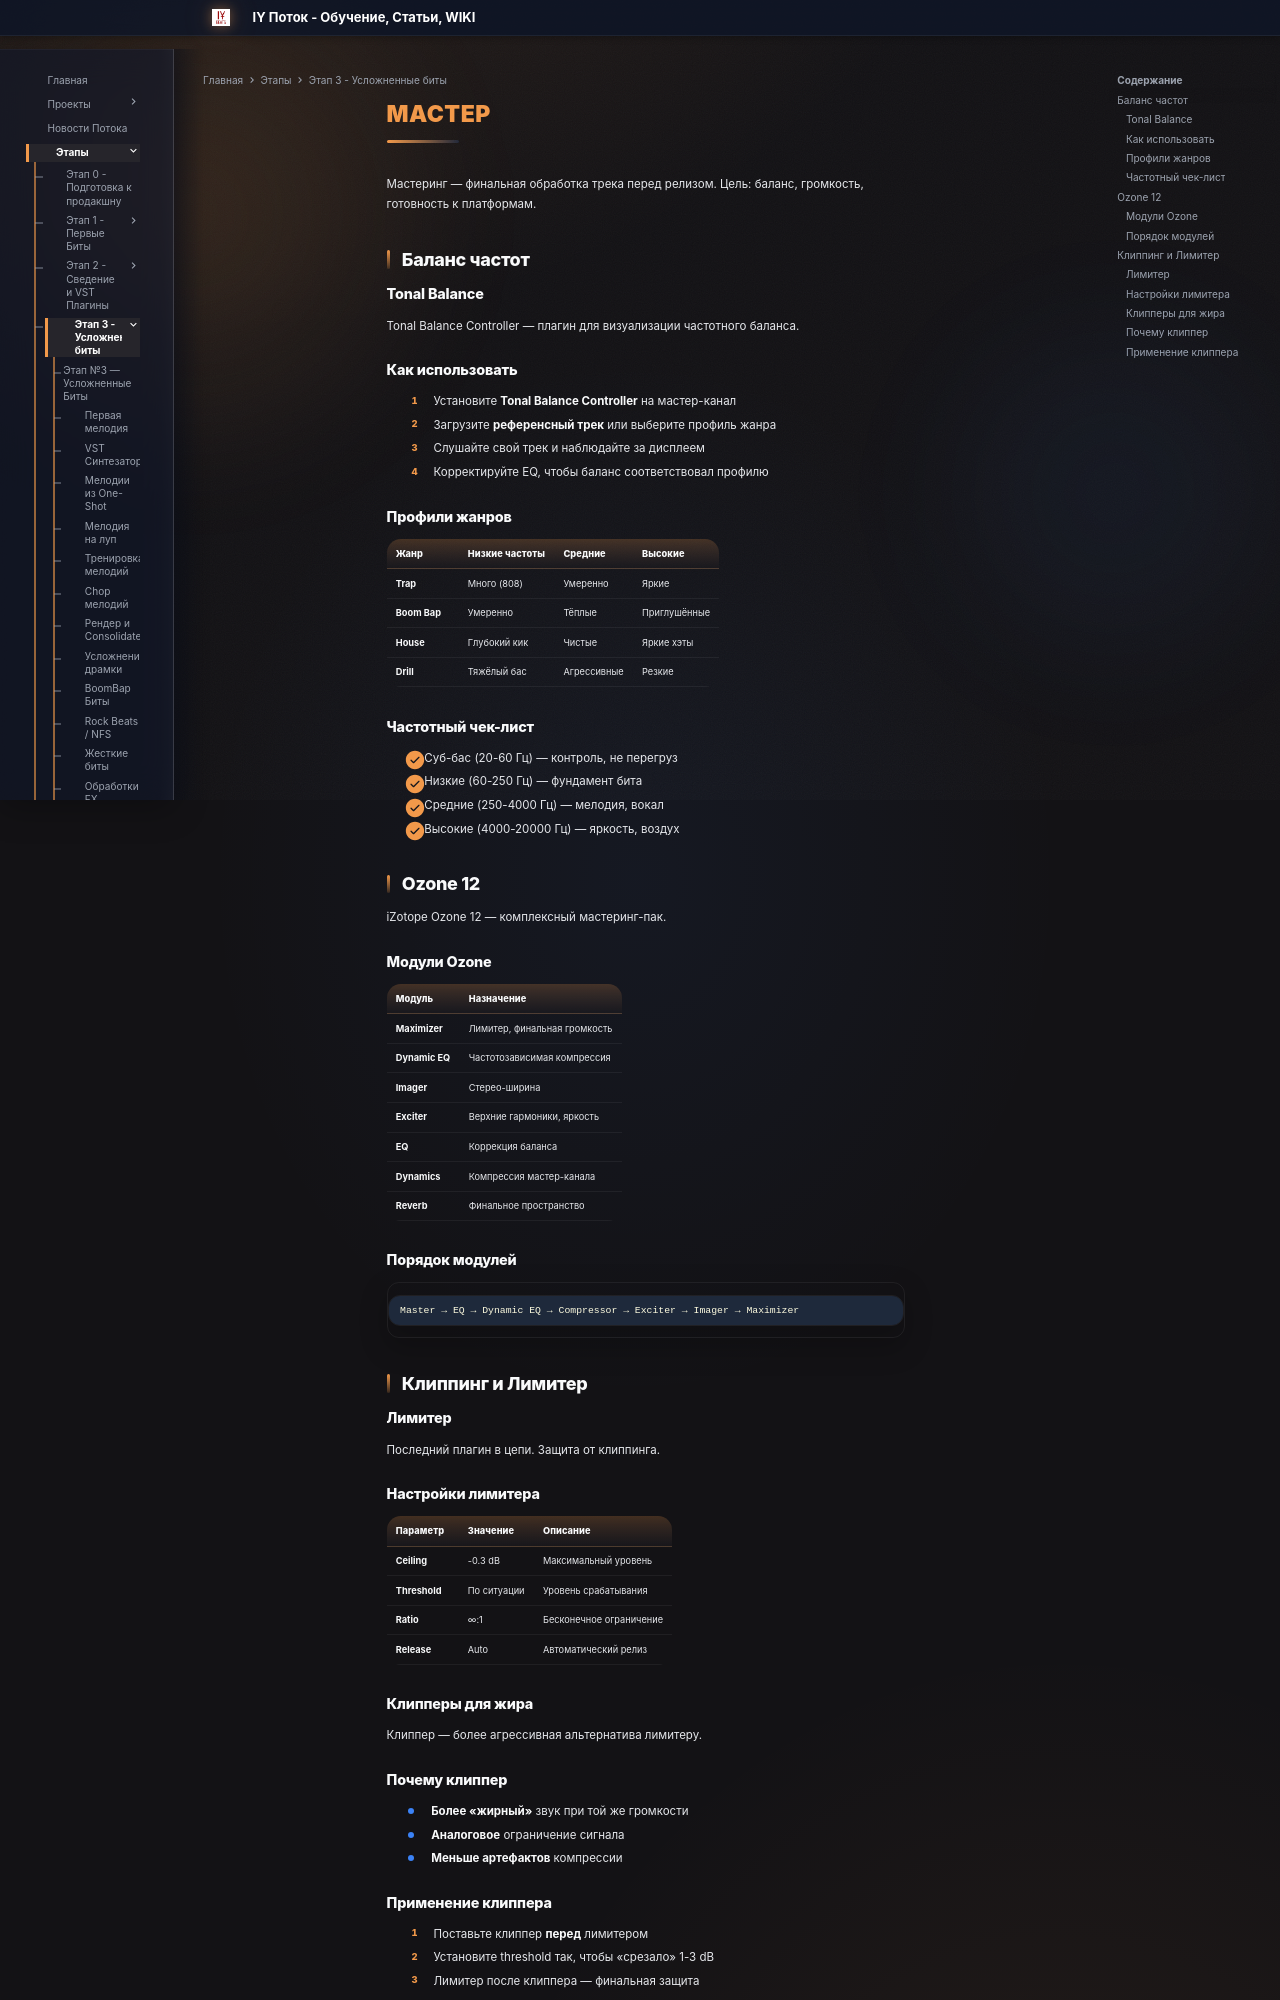

repository: programmcompose/potoksite · page: etap3/mastering-etap3/index.html · generator: mkdocs

# Мастер

Мастеринг — финальная обработка трека перед релизом. Цель: баланс, громкость, готовность к платформам.

## Баланс частот

### Tonal Balance

Tonal Balance Controller — плагин для визуализации частотного баланса.

### Как использовать

1. Установите **Tonal Balance Controller** на мастер-канал
2. Загрузите **референсный трек** или выберите профиль жанра
3. Слушайте свой трек и наблюдайте за дисплеем
4. Корректируйте EQ, чтобы баланс соответствовал профилю

### Профили жанров

| Жанр | Низкие частоты | Средние | Высокие |
|---|---|---|---|
| **Trap** | Много (808) | Умеренно | Яркие |
| **Boom Bap** | Умеренно | Тёплые | Приглушённые |
| **House** | Глубокий кик | Чистые | Яркие хэты |
| **Drill** | Тяжёлый бас | Агрессивные | Резкие |

### Частотный чек-лист

- [ ] Суб-бас (20-60 Гц) — контроль, не перегруз
- [ ] Низкие (60-250 Гц) — фундамент бита
- [ ] Средние (250-4000 Гц) — мелодия, вокал
- [ ] Высокие (4000-20000 Гц) — яркость, воздух

## Ozone 12

iZotope Ozone 12 — комплексный мастеринг-пак.

### Модули Ozone

| Модуль | Назначение |
|---|---|
| **Maximizer** | Лимитер, финальная громкость |
| **Dynamic EQ** | Частотозависимая компрессия |
| **Imager** | Стерео-ширина |
| **Exciter** | Верхние гармоники, яркость |
| **EQ** | Коррекция баланса |
| **Dynamics** | Компрессия мастер-канала |
| **Reverb** | Финальное пространство |

### Порядок модулей

```
Master → EQ → Dynamic EQ → Compressor → Exciter → Imager → Maximizer
```

## Клиппинг и Лимитер

### Лимитер

Последний плагин в цепи. Защита от клиппинга.

### Настройки лимитера

| Параметр | Значение | Описание |
|---|---|---|
| **Ceiling** | -0.3 dB | Максимальный уровень |
| **Threshold** | По ситуации | Уровень срабатывания |
| **Ratio** | ∞:1 | Бесконечное ограничение |
| **Release** | Auto | Автоматический релиз |

### Клипперы для жира

Клиппер — более агрессивная альтернатива лимитеру.

### Почему клиппер

- **Более «жирный»** звук при той же громкости
- **Аналоговое** ограничение сигнала
- **Меньше артефактов** компрессии
